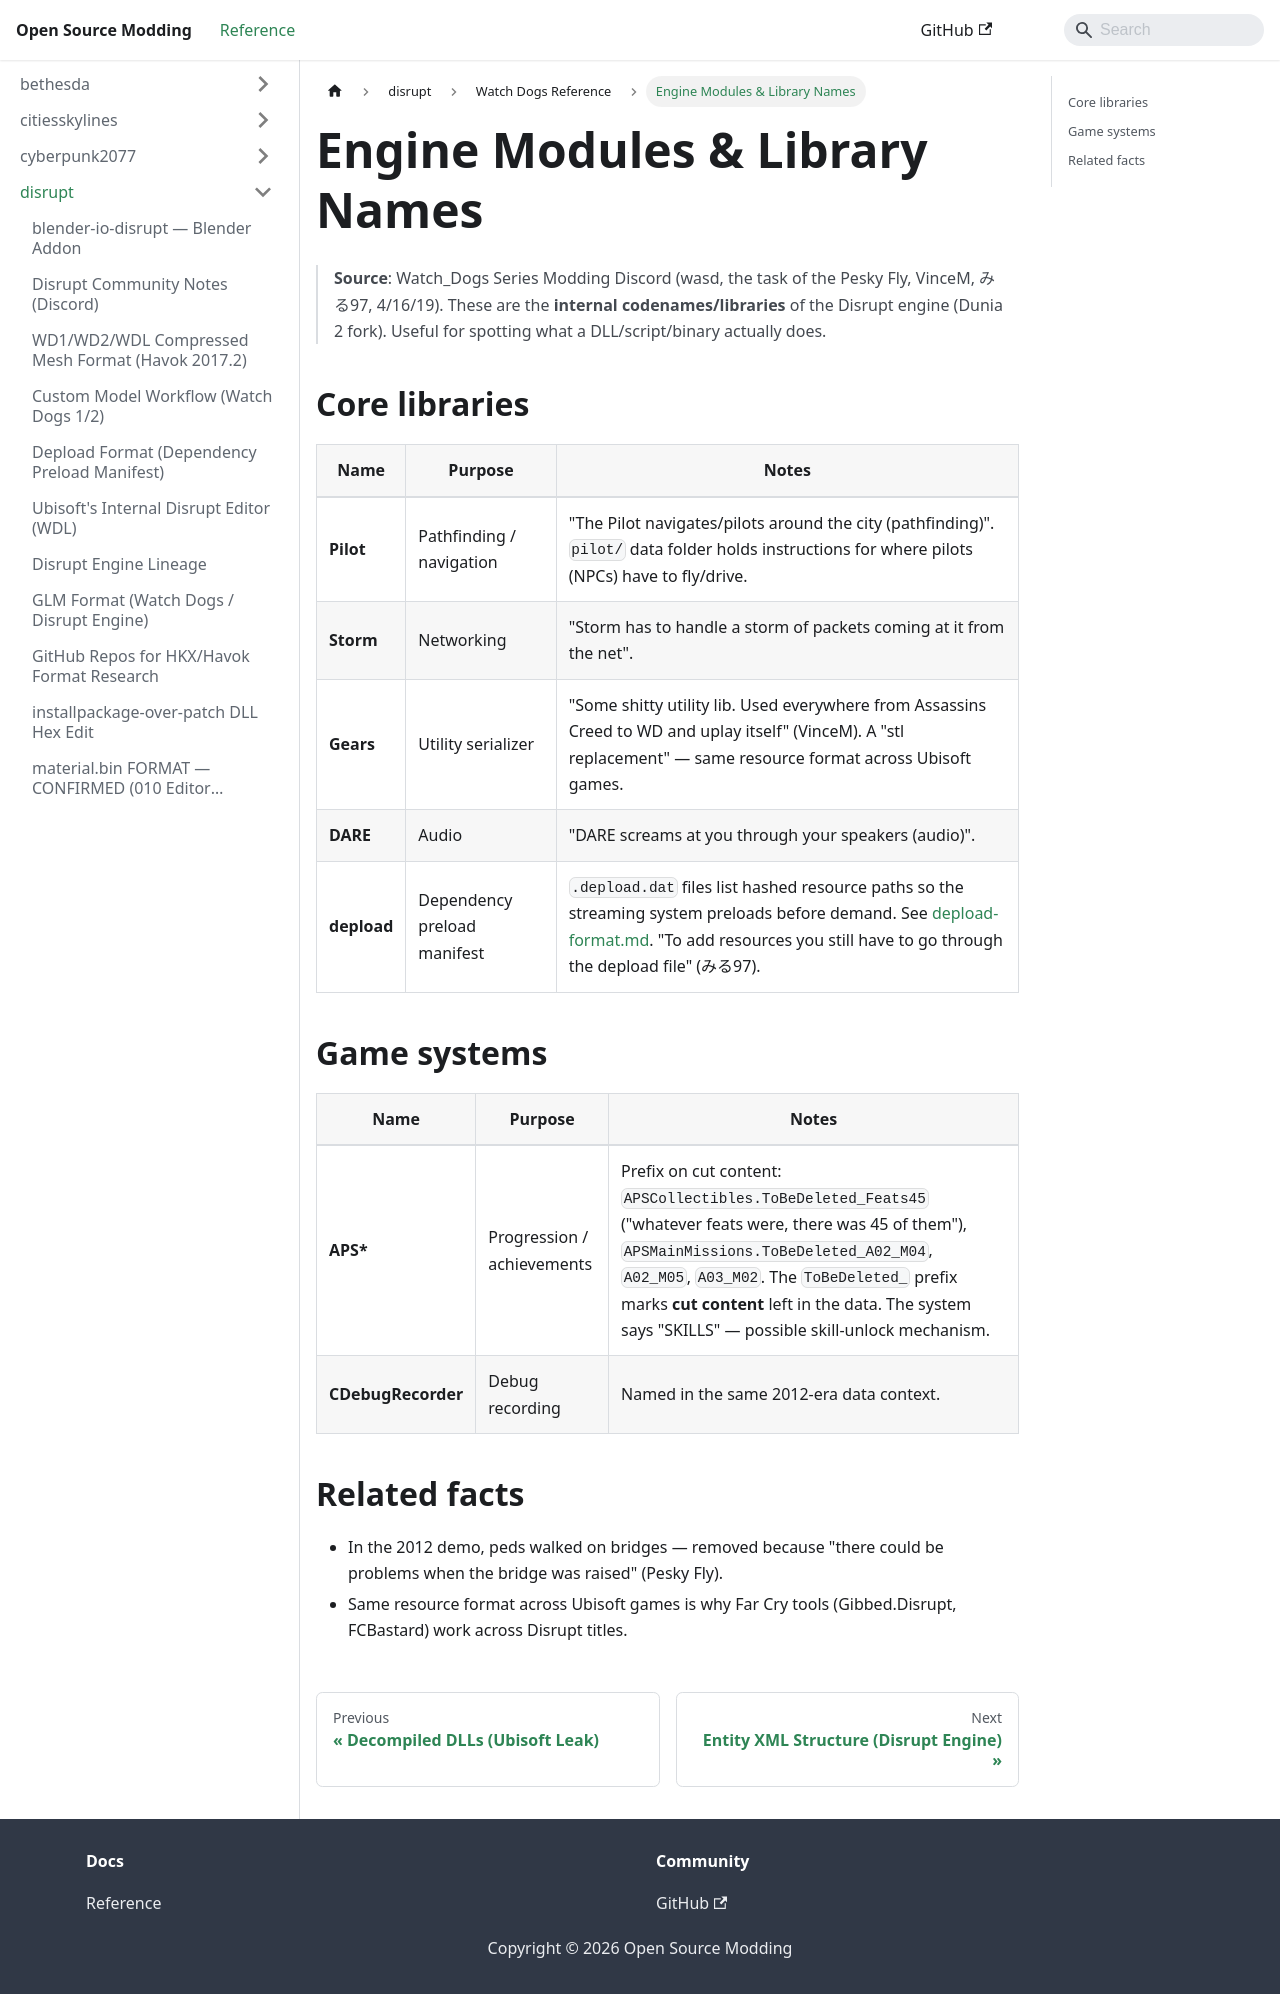

repository: Open-Source-Modding/open-source-modding.github.io · page: docs/disrupt/watch_dogs/engine-modules/index.html · generator: docusaurus

# Engine Modules & Library Names

> **Source**: Watch_Dogs Series Modding Discord (wasd, the task of the Pesky Fly, VinceM, みる97, 4/16/19). These are the **internal codenames/libraries** of the Disrupt engine (Dunia 2 fork). Useful for spotting what a DLL/script/binary actually does.

## Core libraries

| Name | Purpose | Notes |
|------|---------|-------|
| **Pilot** | Pathfinding / navigation | "The Pilot navigates/pilots around the city (pathfinding)". `pilot/` data folder holds instructions for where pilots (NPCs) have to fly/drive. |
| **Storm** | Networking | "Storm has to handle a storm of packets coming at it from the net". |
| **Gears** | Utility serializer | "Some shitty utility lib. Used everywhere from Assassins Creed to WD and uplay itself" (VinceM). A "stl replacement" — same resource format across Ubisoft games. |
| **DARE** | Audio | "DARE screams at you through your speakers (audio)". |
| **depload** | Dependency preload manifest | `.depload.dat` files list hashed resource paths so the streaming system preloads before demand. See [depload-format.md](../depload-format.md). "To add resources you still have to go through the depload file" (みる97). |

## Game systems

| Name | Purpose | Notes |
|------|---------|-------|
| **APS\*** | Progression / achievements | Prefix on cut content: `APSCollectibles.ToBeDeleted_Feats45` ("whatever feats were, there was 45 of them"), `APSMainMissions.ToBeDeleted_A02_M04`, `A02_M05`, `A03_M02`. The `ToBeDeleted_` prefix marks **cut content** left in the data. The system says "SKILLS" — possible skill-unlock mechanism. |
| **CDebugRecorder** | Debug recording | Named in the same 2012-era data context. |

## Related facts

- In the 2012 demo, peds walked on bridges — removed because "there could be problems when the bridge was raised" (Pesky Fly).
- Same resource format across Ubisoft games is why Far Cry tools (Gibbed.Disrupt, FCBastard) work across Disrupt titles.
